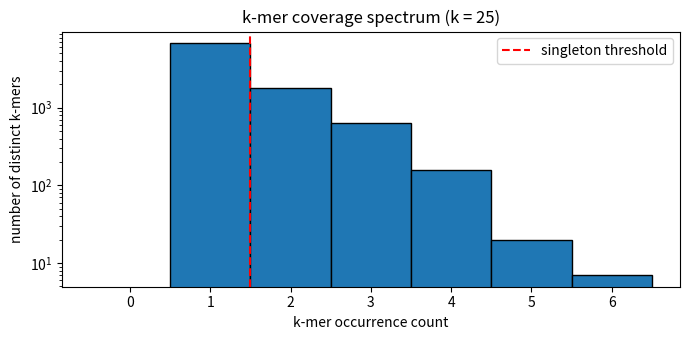
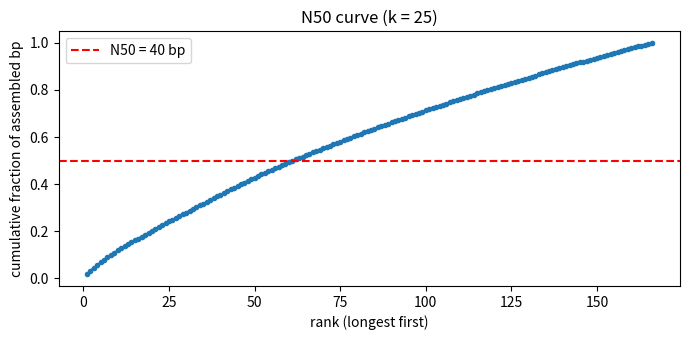
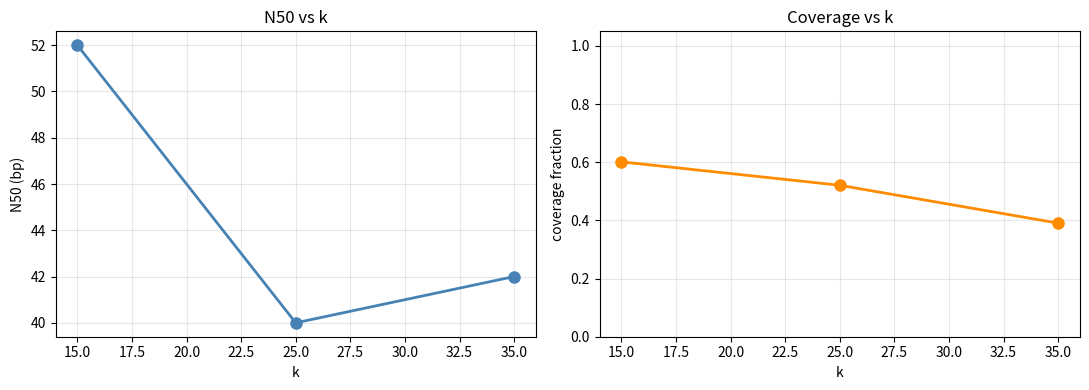

Reproduce these figures in Python, in order.
# Install pinned scientific stack on first run. Quiet so the notebook stays tidy.
!pip install numpy==1.26.4 matplotlib==3.8.4 -q


import math
import random
from collections import Counter, defaultdict

import numpy as np
import matplotlib.pyplot as plt

# Deterministic for the whole notebook.
SEED = 42
np.random.seed(SEED)
random.seed(SEED)

ALPHABET = "ACGT"


def random_genome(length: int, seed: int = SEED) -> str:
    """A reproducible random ACGT string."""
    rng = np.random.default_rng(seed)
    return "".join(rng.choice(list(ALPHABET), size=length))


def simulate_reads(genome: str, n_reads: int, read_len: int,
                   error_rate: float = 0.01, seed: int = SEED) -> list:
    """Sample n_reads of length read_len uniformly from genome with i.i.d. base errors."""
    rng = np.random.default_rng(seed)
    reads = []
    L = len(genome)
    starts = rng.integers(0, L - read_len + 1, size=n_reads)
    err_mask = rng.random((n_reads, read_len)) < error_rate
    alt = rng.integers(1, 4, size=(n_reads, read_len))  # 1..3 offset -> guaranteed substitution
    base_to_int = {b: i for i, b in enumerate(ALPHABET)}
    int_to_base = ALPHABET
    for r in range(n_reads):
        s = starts[r]
        seq_ints = np.array([base_to_int[c] for c in genome[s:s + read_len]])
        seq_ints = np.where(err_mask[r], (seq_ints + alt[r]) % 4, seq_ints)
        reads.append("".join(int_to_base[i] for i in seq_ints))
    return reads


print("Imports OK; numpy:", np.__version__)


# ----------------------------------------------------------------------
# Step 1 — Simulate the genome and reads, count k-mers, drop singletons.
# ----------------------------------------------------------------------

GENOME_LEN  = 10_000
N_READS     = 500
READ_LEN    = 50
ERROR_RATE  = 0.01
K_DEFAULT   = 25


def count_kmers(reads, k):
    """Return a Counter mapping kmer -> occurrence count over all reads."""
    # TODO: slide a length-k window over every read, count occurrences.
    raise NotImplementedError


def drop_singletons(kmer_counts):
    """Return a dict of k-mers with count >= 2."""
    # TODO
    raise NotImplementedError


# Build the data and run k-mer counting.
# genome = random_genome(GENOME_LEN)
# reads  = simulate_reads(genome, N_READS, READ_LEN, ERROR_RATE)
# kmers_raw = count_kmers(reads, K_DEFAULT)
# kmers     = drop_singletons(kmers_raw)
# print(f"k={K_DEFAULT}: {len(kmers_raw):,} distinct k-mers, {len(kmers):,} survive singleton drop")


# Reference solution — Step 1.

GENOME_LEN  = 10_000
N_READS     = 500
READ_LEN    = 50
ERROR_RATE  = 0.01
K_DEFAULT   = 25


def count_kmers(reads, k):
    c = Counter()
    for read in reads:
        for i in range(len(read) - k + 1):
            c[read[i:i + k]] += 1
    return c


def drop_singletons(kmer_counts):
    return {km: n for km, n in kmer_counts.items() if n >= 2}


genome = random_genome(GENOME_LEN)
reads  = simulate_reads(genome, N_READS, READ_LEN, ERROR_RATE)

kmers_raw = count_kmers(reads, K_DEFAULT)
kmers     = drop_singletons(kmers_raw)

print(f"Genome length:        {len(genome):,} bp")
print(f"Reads:                {len(reads):,} x {READ_LEN} bp  "
      f"(nominal coverage = {len(reads) * READ_LEN / len(genome):.1f}x)")
print(f"k = {K_DEFAULT}")
print(f"  distinct k-mers in reads:     {len(kmers_raw):,}")
print(f"  surviving singleton drop:     {len(kmers):,}")
genome_kmers = {genome[i:i + K_DEFAULT] for i in range(len(genome) - K_DEFAULT + 1)}
print(f"  distinct k-mers in genome:    {len(genome_kmers):,}")

# Quick coverage histogram — error k-mers cluster at count=1, true k-mers higher.
counts = np.array(list(kmers_raw.values()))
fig, ax = plt.subplots(figsize=(7, 3.5))
ax.hist(counts, bins=np.arange(0, counts.max() + 2) - 0.5, edgecolor="black")
ax.set_xlabel("k-mer occurrence count")
ax.set_ylabel("number of distinct k-mers")
ax.set_title(f"k-mer coverage spectrum (k = {K_DEFAULT})")
ax.axvline(1.5, color="red", linestyle="--", label="singleton threshold")
ax.set_yscale("log")
ax.legend()
plt.tight_layout()
plt.show()


# ----------------------------------------------------------------------
# Step 2 — Build the de Bruijn graph from the surviving k-mers.
# ----------------------------------------------------------------------


def build_debruijn(kmers, k):
    """Return (out_adj, in_deg) where:
        out_adj[node] = list of successor (k-1)-mer nodes
        in_deg[node]  = number of incoming edges
    """
    # TODO: for each k-mer, split into prefix + suffix and add an edge.
    raise NotImplementedError


# out_adj, in_deg = build_debruijn(kmers, K_DEFAULT)
# print(f"de Bruijn graph: {len(out_adj):,} nodes, "
#       f"{sum(len(v) for v in out_adj.values()):,} edges")


# Reference solution — Step 2.


def build_debruijn(kmers, k):
    out_adj = defaultdict(list)
    in_deg  = defaultdict(int)
    for kmer in kmers:
        prefix = kmer[:-1]
        suffix = kmer[1:]
        out_adj[prefix].append(suffix)
        in_deg[suffix] += 1
        # Make sure the suffix node exists in out_adj (even if it has no successors yet).
        out_adj.setdefault(suffix, [])
        in_deg.setdefault(prefix, 0)
    return dict(out_adj), dict(in_deg)


out_adj, in_deg = build_debruijn(kmers, K_DEFAULT)

n_nodes = len(out_adj)
n_edges = sum(len(v) for v in out_adj.values())
n_branching = sum(1 for v in out_adj.values() if len(v) > 1)

print(f"de Bruijn graph (k = {K_DEFAULT}):")
print(f"  nodes (distinct (k-1)-mers): {n_nodes:,}")
print(f"  edges (distinct k-mers):     {n_edges:,}")
print(f"  branching nodes (out > 1):   {n_branching:,}")

# Degree spectrum.
out_deg_counts = Counter(len(v) for v in out_adj.values())
in_deg_counts  = Counter(in_deg.values())
print("  out-degree distribution:", dict(sorted(out_deg_counts.items())))
print("  in-degree  distribution:", dict(sorted(in_deg_counts.items())))


# ----------------------------------------------------------------------
# Step 3 — Walk every non-branching path; emit one contig per walk.
# ----------------------------------------------------------------------


def is_branching(node, out_adj, in_deg):
    """True if node has in-deg != 1 or out-deg != 1 (a contig start/end)."""
    # TODO
    raise NotImplementedError


def extract_contigs(out_adj, in_deg, k):
    """Return a list of contig strings.

    Walk every edge once. Start a new contig at any branching node that has
    outgoing edges; for cycles of unbranching nodes, walk once around.
    """
    # TODO
    raise NotImplementedError


# contigs = extract_contigs(out_adj, in_deg, K_DEFAULT)
# contigs.sort(key=len, reverse=True)
# print(f"emitted {len(contigs)} contigs;  longest = {len(contigs[0])} bp;  "
#       f"shortest = {len(contigs[-1])} bp")


# Reference solution — Step 3.


def is_branching(node, out_adj, in_deg):
    return in_deg.get(node, 0) != 1 or len(out_adj.get(node, [])) != 1


def extract_contigs(out_adj, in_deg, k):
    contigs = []
    # Use multi-edge counts to consume each edge exactly once.
    edge_iter = {n: list(succs) for n, succs in out_adj.items()}

    # Pass 1: start at every branching node that has outgoing edges.
    for node in list(out_adj):
        if is_branching(node, out_adj, in_deg) and edge_iter.get(node):
            for _ in range(len(edge_iter[node])):
                # Pop one outgoing edge and walk forward until we hit a branch / dead end.
                nxt = edge_iter[node].pop()
                path_chars = [node, nxt[-1]]
                cur = nxt
                while not is_branching(cur, out_adj, in_deg) and edge_iter.get(cur):
                    nxt = edge_iter[cur].pop()
                    path_chars.append(nxt[-1])
                    cur = nxt
                contigs.append(path_chars[0] + "".join(path_chars[1:]))

    # Pass 2: anything left over lives on isolated cycles. Walk them once around.
    for node in list(edge_iter):
        while edge_iter.get(node):
            nxt = edge_iter[node].pop()
            path_chars = [node, nxt[-1]]
            cur = nxt
            steps = 0
            while edge_iter.get(cur) and cur != node and steps < len(out_adj) + 5:
                nxt = edge_iter[cur].pop()
                path_chars.append(nxt[-1])
                cur = nxt
                steps += 1
            contigs.append(path_chars[0] + "".join(path_chars[1:]))

    return contigs


contigs = extract_contigs(out_adj, in_deg, K_DEFAULT)
contigs.sort(key=len, reverse=True)
print(f"Extracted {len(contigs)} contigs")
print(f"  longest:  {len(contigs[0]):,} bp")
print(f"  median:   {int(np.median([len(c) for c in contigs])):,} bp")
print(f"  shortest: {len(contigs[-1]):,} bp")
print(f"  total bp: {sum(len(c) for c in contigs):,}")

# Show the top-5 contig lengths.
print("\nTop-5 contig lengths:",
      [len(c) for c in contigs[:5]])


# ----------------------------------------------------------------------
# Step 4 — Align contigs to the genome; compute N50 + coverage.
# ----------------------------------------------------------------------


def find_first_occurrence(haystack, needle):
    """Return the 0-based start position of needle in haystack, or -1."""
    # TODO: builtin .find(...) is fine here.
    raise NotImplementedError


def assembly_n50(lengths):
    """Standard N50: smallest L such that contigs >= L cover >= 50 % of total bp."""
    # TODO
    raise NotImplementedError


def coverage_fraction(contigs, genome):
    """Fraction of genome positions covered by at least one mapped contig."""
    # TODO: walk each contig, find its hit, mark a boolean mask.
    raise NotImplementedError


# n50 = assembly_n50([len(c) for c in contigs])
# cov = coverage_fraction(contigs, genome)
# print(f"N50 = {n50:,} bp;  coverage = {cov:.1%}")


# Reference solution — Step 4.


def find_first_occurrence(haystack, needle):
    return haystack.find(needle)


def assembly_n50(lengths):
    if not lengths:
        return 0
    lens = sorted(lengths, reverse=True)
    total = sum(lens)
    cum = 0
    for L in lens:
        cum += L
        if cum >= total / 2:
            return L
    return lens[-1]


def coverage_fraction(contigs, genome):
    mask = np.zeros(len(genome), dtype=bool)
    for c in contigs:
        if len(c) < 10:  # ignore microscopic contigs
            continue
        pos = find_first_occurrence(genome, c)
        if pos >= 0:
            mask[pos:pos + len(c)] = True
    return mask.mean()


lengths = [len(c) for c in contigs]
n50 = assembly_n50(lengths)
cov = coverage_fraction(contigs, genome)
total_bp = sum(lengths)

print(f"Assembly metrics for k = {K_DEFAULT}:")
print(f"  contigs:            {len(contigs):,}")
print(f"  total assembled bp: {total_bp:,}")
print(f"  longest contig:     {max(lengths):,} bp")
print(f"  N50:                {n50:,} bp")
print(f"  coverage of truth:  {cov:.1%}")

# How many contigs map at all?
mapped = sum(1 for c in contigs if len(c) >= 10 and find_first_occurrence(genome, c) >= 0)
print(f"  mapped contigs:     {mapped} / {len(contigs)}")

# Sanity: cumulative-length curve.
sorted_lens = sorted(lengths, reverse=True)
cumlen = np.cumsum(sorted_lens)
fig, ax = plt.subplots(figsize=(7, 3.5))
ax.plot(np.arange(1, len(sorted_lens) + 1), cumlen / cumlen[-1], marker="o", ms=3)
ax.axhline(0.5, color="red", linestyle="--", label=f"N50 = {n50:,} bp")
ax.set_xlabel("rank (longest first)")
ax.set_ylabel("cumulative fraction of assembled bp")
ax.set_title(f"N50 curve (k = {K_DEFAULT})")
ax.legend()
plt.tight_layout()
plt.show()


# ----------------------------------------------------------------------
# Step 5 — Sweep k; plot N50 + coverage vs k.
# ----------------------------------------------------------------------


def assemble(reads, genome, k):
    """Glue together Steps 1-4. Return dict(k, n_contigs, longest, n50, coverage)."""
    # TODO
    raise NotImplementedError


# K_SWEEP = [15, 25, 35]
# results = [assemble(reads, genome, k) for k in K_SWEEP]
# for r in results:
#     print(r)


# Reference solution — Step 5.


def assemble(reads, genome, k):
    raw = count_kmers(reads, k)
    surv = drop_singletons(raw)
    if not surv:
        return {"k": k, "n_contigs": 0, "longest": 0, "n50": 0, "coverage": 0.0}
    oa, ind = build_debruijn(surv, k)
    cs = extract_contigs(oa, ind, k)
    lens = [len(c) for c in cs]
    return {
        "k":         k,
        "n_contigs": len(cs),
        "longest":   max(lens) if lens else 0,
        "n50":       assembly_n50(lens),
        "coverage":  coverage_fraction(cs, genome),
    }


K_SWEEP = [15, 25, 35]
results = [assemble(reads, genome, k) for k in K_SWEEP]

print(f"{'k':>4s}  {'n_contigs':>10s}  {'longest':>9s}  {'N50':>8s}  {'coverage':>9s}")
for r in results:
    print(f"{r['k']:>4d}  {r['n_contigs']:>10d}  {r['longest']:>9d}  "
          f"{r['n50']:>8d}  {r['coverage']:>9.1%}")

ks = [r["k"] for r in results]
n50s = [r["n50"] for r in results]
covs = [r["coverage"] for r in results]

fig, (ax1, ax2) = plt.subplots(1, 2, figsize=(11, 4))
ax1.plot(ks, n50s, marker="o", ms=8, lw=2, color="steelblue")
ax1.set_xlabel("k")
ax1.set_ylabel("N50 (bp)")
ax1.set_title("N50 vs k")
ax1.grid(alpha=0.3)

ax2.plot(ks, covs, marker="o", ms=8, lw=2, color="darkorange")
ax2.set_xlabel("k")
ax2.set_ylabel("coverage fraction")
ax2.set_title("Coverage vs k")
ax2.set_ylim(0, 1.05)
ax2.grid(alpha=0.3)
plt.tight_layout()
plt.show()

# Find the best k.
best = max(results, key=lambda r: r["n50"])
print(f"\nBest k by N50: k = {best['k']}, N50 = {best['n50']:,} bp, coverage = {best['coverage']:.1%}")


# ----------------------------------------------------------------------
# Self-check — runs against whatever you defined above.
# ----------------------------------------------------------------------

# 1. count_kmers + drop_singletons sanity on a tiny worked example.
toy_reads = ["AAACCCG", "AACCCGT", "ACCCGTA"]
toy_counts = count_kmers(toy_reads, k=3)
# k-mer "CCC" appears in all three reads, so its count must be 3.
assert toy_counts["CCC"] == 3, f"CCC count expected 3, got {toy_counts['CCC']}"
# k-mer "AAA" appears once (only in the first read).
assert toy_counts["AAA"] == 1, f"AAA count expected 1, got {toy_counts['AAA']}"
toy_surv = drop_singletons(toy_counts)
assert "AAA" not in toy_surv, "singleton AAA should have been dropped"

# 2. build_debruijn on a deterministic toy: 4-mers from "ACGTAC" with k=4 -> 3 edges.
toy_kmers = {"ACGT": 1, "CGTA": 1, "GTAC": 1}
oa, ind = build_debruijn(toy_kmers, k=4)
# The three edges are ACG -> CGT, CGT -> GTA, GTA -> TAC.
assert "ACG" in oa and "CGT" in oa["ACG"], "edge ACG -> CGT missing"
assert "CGT" in oa and "GTA" in oa["CGT"], "edge CGT -> GTA missing"
assert "GTA" in oa and "TAC" in oa["GTA"], "edge GTA -> TAC missing"

# 3. extract_contigs on the same toy reconstructs the full 6-mer.
toy_contigs = extract_contigs(oa, ind, k=4)
assert "ACGTAC" in toy_contigs, f"expected ACGTAC, got {toy_contigs}"

# 4. assembly_n50 sanity: lengths [10, 5, 3, 2, 1] (sum=21, half=10.5)
#    cumulative [10, 15, ...] -> N50 is the contig at which we cross 10.5, length 5.
assert assembly_n50([10, 5, 3, 2, 1]) == 5

# 5. End-to-end pipeline: at k=25 with 50 bp reads and 1% error, the maximum
#    possible contig length is bounded by read length and how often error-free
#    overlaps chain. We should still recover at least 30% of the genome and
#    produce contigs longer than the read length somewhere.
final_n50 = assembly_n50([len(c) for c in contigs])
final_cov = coverage_fraction(contigs, genome)
longest = max(len(c) for c in contigs) if contigs else 0
print(f"Final assembly:  N50 = {final_n50:,} bp,  longest = {longest:,} bp,  coverage = {final_cov:.1%}")
assert final_n50 >= 30, f"N50 = {final_n50} suspiciously low for k = {K_DEFAULT}"
assert longest >= READ_LEN, f"longest contig = {longest} is below read length"
assert final_cov >= 0.30, f"coverage = {final_cov:.1%} suspiciously low"

print("✅ Self-check passed.")
